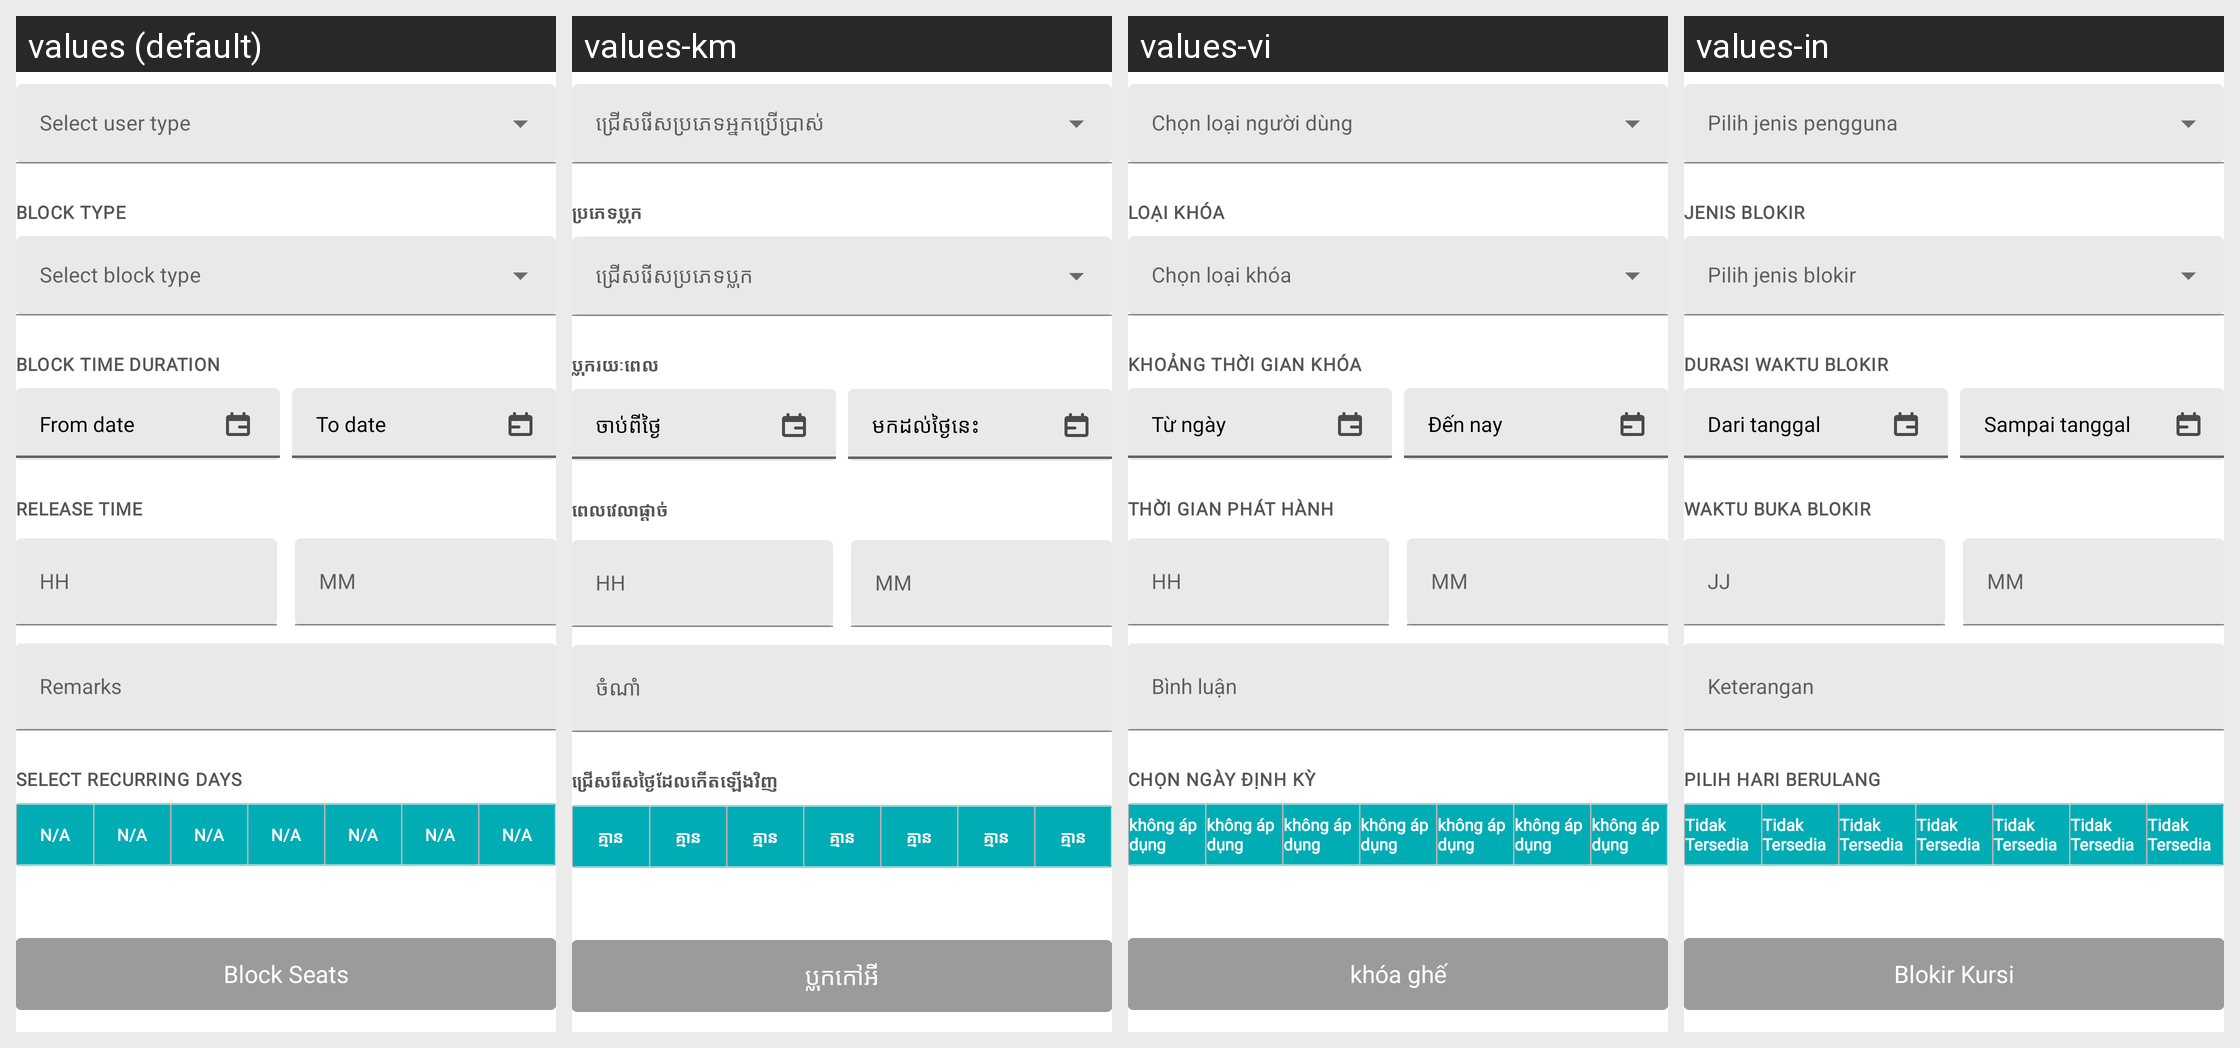

Strings drawn on this Android screen and how each of the app's shown locales translates them:
Android screen res/layout/block_new_layout.xml rendered under 4 locales, left to right: values (default), values-km, values-vi, values-in. Device: Nexus 5 (rendered at 1080×1920; each locale shown at half size, 540×960, under a caption strip naming it); theme AppTheme.
Other locales in the repository, not shown: values-es.
Strings drawn on this screen, with the default value and each locale's value (text and hints the layout hard-codes, and strings that could not be matched under every locale, appear in the picture but are not listed):

blockType
  values: Block type
  values-km: ប្រភេទប្លុក
  values-vi: Loại khóa
  values-in: Jenis blokir

blockDuration
  values: Block time duration
  values-km: ប្លុករយៈពេល
  values-vi: Khoảng thời gian khóa
  values-in: Durasi waktu blokir

fromDate
  values: From date
  values-km: ចាប់ពីថ្ងៃ
  values-vi: Từ ngày
  values-in: Dari tanggal

toDate
  values: To date
  values-km: មកដល់ថ្ងៃនេះ
  values-vi: Đến nay
  values-in: Sampai tanggal

releaseTime
  values: Release Time
  values-km: ពេលវេលាផ្តាច់
  values-vi: Thời gian phát hành
  values-in: Waktu Buka Blokir

hhFormat
  values: HH
  values-km: HH
  values-vi: HH
  values-in: JJ

mmformat
  values: MM
  values-km: MM
  values-vi: MM
  values-in: MM

remarks
  values: Remarks
  values-km: ចំណាំ
  values-vi: Bình luận
  values-in: Keterangan

selectReccuringDays
  values: Select recurring days
  values-km: ជ្រើសរើសថ្ងៃដែលកើតឡើងវិញ
  values-vi: Chọn ngày định kỳ
  values-in: Pilih hari berulang

blockSeats
  values: Block Seats
  values-km: ប្លុកកៅអី
  values-vi: khóa ghế
  values-in: Blokir Kursi

notAvailable
  values: N/A
  values-km: គ្មាន
  values-vi: không áp dụng
  values-in: Tidak Tersedia
